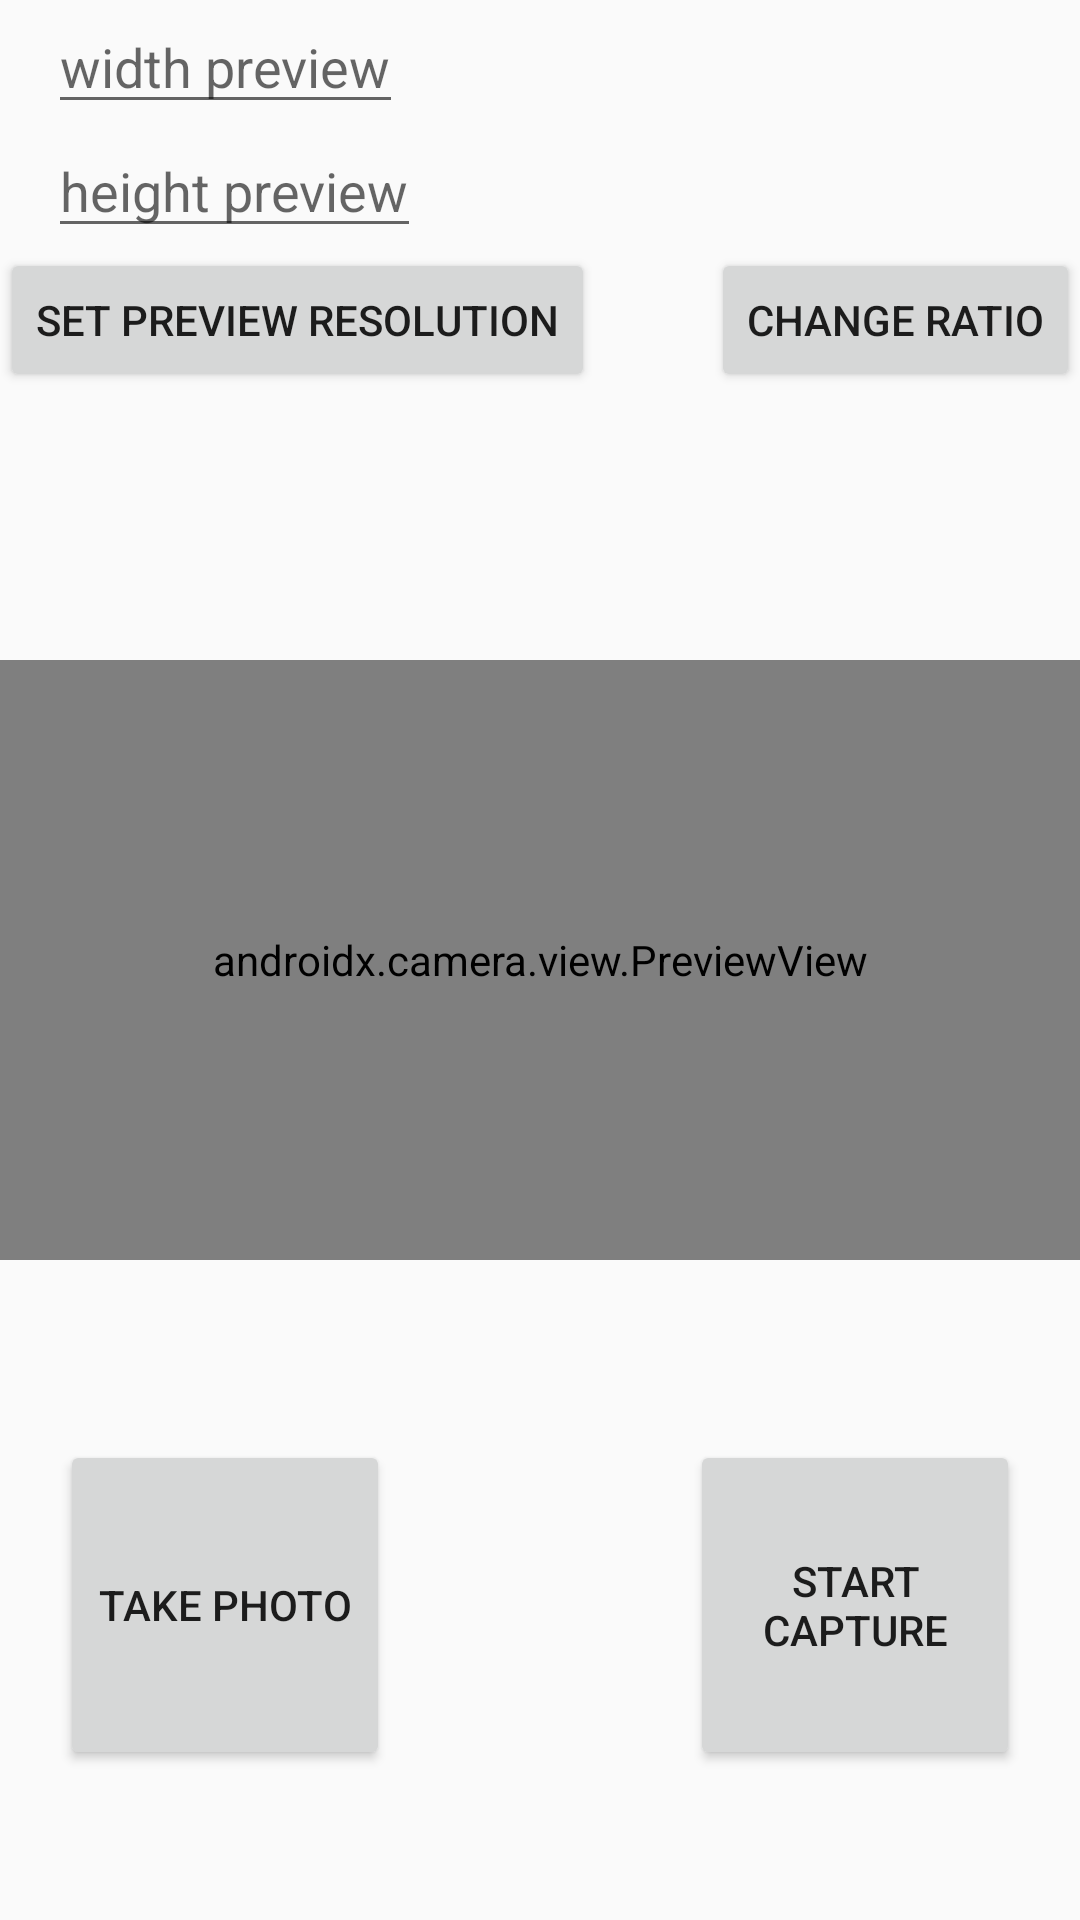

Here is an Android app screen rendered from its layout file. Give the layout XML and the strings, colors and styles it references.
<!-- AndroidManifest.xml: application theme Theme.CameraSample -->
<!-- res/layout/layout_main_actity.xml -->
<?xml version="1.0" encoding="utf-8"?>
<androidx.constraintlayout.widget.ConstraintLayout
    xmlns:android="http://schemas.android.com/apk/res/android"
    xmlns:app="http://schemas.android.com/apk/res-auto"
    xmlns:tools="http://schemas.android.com/tools"
    android:layout_width="match_parent"
    android:layout_height="match_parent"
    tools:context=".MainActivity"
    >

    <EditText
        android:id="@+id/edt_width_preview"
        android:layout_width="wrap_content"
        android:layout_height="wrap_content"
        android:layout_marginStart="16dp"
        android:inputType="number"
        android:hint="width preview"
        app:layout_constraintStart_toStartOf="parent"
        app:layout_constraintTop_toTopOf="parent"/>
    <EditText
        android:id="@+id/edt_height_preview"
        android:layout_width="wrap_content"
        android:layout_height="wrap_content"
        android:layout_marginStart="16dp"
        android:inputType="number"
        android:hint="height preview"
        app:layout_constraintStart_toStartOf="parent"
        app:layout_constraintTop_toBottomOf="@+id/edt_width_preview"/>
    <Button
        android:id="@+id/btn_change_preview_resolution"
        android:layout_width="wrap_content"
        android:layout_height="wrap_content"
        android:text="Set Preview Resolution"
        app:layout_constraintStart_toStartOf="parent"
        app:layout_constraintTop_toBottomOf="@+id/edt_height_preview"/>

    <Button
        android:id="@+id/btn_change_ratio"
        android:layout_width="wrap_content"
        android:layout_height="wrap_content"
        android:text="Change Ratio"
        app:layout_constraintEnd_toEndOf="parent"
        app:layout_constraintTop_toBottomOf="@+id/edt_height_preview"/>

    <androidx.camera.view.PreviewView
        android:id="@+id/viewFinder"
        android:layout_width="match_parent"
        android:layout_height="200dp"
        app:layout_constraintStart_toStartOf="parent"
        app:layout_constraintTop_toTopOf="parent"
        app:layout_constraintEnd_toEndOf="parent"
        app:layout_constraintBottom_toBottomOf="parent"/>

    <Button
        android:id="@+id/image_capture_button"
        android:layout_width="110dp"
        android:layout_height="110dp"
        android:layout_marginBottom="50dp"
        android:layout_marginEnd="50dp"
        android:elevation="2dp"
        android:text="@string/take_photo"
        app:layout_constraintBottom_toBottomOf="parent"
        app:layout_constraintLeft_toLeftOf="parent"
        app:layout_constraintEnd_toStartOf="@id/vertical_centerline" />

    <Button
        android:id="@+id/save_image_button"
        android:layout_width="110dp"
        android:layout_height="110dp"
        android:layout_marginBottom="50dp"
        android:layout_marginStart="50dp"
        android:elevation="2dp"
        android:text="@string/start_capture"
        app:layout_constraintBottom_toBottomOf="parent"
        app:layout_constraintStart_toEndOf="@id/vertical_centerline" />

    <androidx.constraintlayout.widget.Guideline
        android:id="@+id/vertical_centerline"
        android:layout_width="wrap_content"
        android:layout_height="wrap_content"
        android:orientation="vertical"
        app:layout_constraintGuide_percent=".50" />

</androidx.constraintlayout.widget.ConstraintLayout>
<!-- resources referenced by this layout -->
<resources>
  <string name="start_capture">Start Capture</string>
  <string name="take_photo">Take Photo</string>
  <style name="Theme.CameraSample" parent="Theme.AppCompat.Light.NoActionBar" />
</resources>
